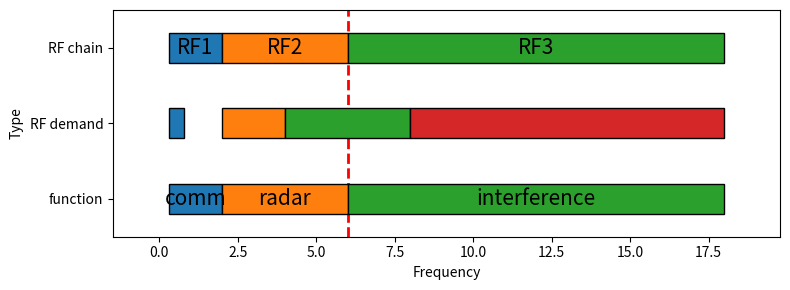

This chart was generated by the following Python code:
import matplotlib.pyplot as plt
import matplotlib.patches as patches
import numpy as np


def plot_two_bandlines(bands1, bands2, bands3):
    """
    绘制两个频段区域，每个区域由多个长方形组成

    Parameters
    ----------
    bands1 : list of tuples [(x1, x2), ...]
        第一条线上各个频段的范围
    bands2 : list of tuples [(x1, x2), ...]
        第二条线上各个频段的范围
    """

    fig, ax = plt.subplots(figsize=(8, 3))

    # y 坐标定义
    y1, y2, y3 = 0, 1, 2
    height = 0.4  # 长方形高度

    # 自动生成不同颜色
    def generate_colors(n):
        # numpy线性颜色生成
        cmap = plt.get_cmap('tab10')
        return [cmap(i % 10) for i in range(n)]

    colors1 = generate_colors(len(bands1))
    colors2 = generate_colors(len(bands2))
    colors3 = generate_colors(len(bands3))

    func_list = ["comm", "radar", "interference"]

    # 绘制第一条线的一组长方形
    for i, (x1, x2) in enumerate(bands1):
        width = x2 - x1
        rect = patches.Rectangle((x1, y1 - height / 2), width, height,
                                 linewidth=1, edgecolor='k',
                                 facecolor=colors1[i])
        ax.add_patch(rect)
        ax.text(
            x1 + width / 2,  # 字的横坐标（矩形中心）
            0,  # 字的纵坐标（矩形中心）
            func_list[i],  # 显示的文字内容
            ha='center', va='center', color='black', fontsize=15
        )

    # 绘制第二条线的一组长方形
    for i, (x1, x2) in enumerate(bands2):
        width = x2 - x1
        rect = patches.Rectangle((x1, y2 - height / 2), width, height,
                                 linewidth=1, edgecolor='k',
                                 facecolor=colors2[i])
        ax.add_patch(rect)

    # 绘制第三条线的一组长方形
    rf_list = ["RF1", "RF2", "RF3"]
    for i, (x1, x2) in enumerate(bands3):
        width = x2 - x1
        rect = patches.Rectangle((x1, y3 - height / 2), width, height,
                                 linewidth=1, edgecolor='k',
                                 facecolor=colors3[i])
        ax.add_patch(rect)
        ax.text(
            x1 + width / 2,  # 字的横坐标（矩形中心）
            2,  # 字的纵坐标（矩形中心）
            rf_list[i],  # 显示的文字内容
            ha='center', va='center', color='black', fontsize=15
        )

    ax.axvline(x=6, ymin=0, ymax=1, color='red', linestyle='--', linewidth=2, zorder=0)

    # 让矩形在竖线之上（zorder=1）
    for patch in ax.patches:
        patch.set_zorder(1)

    ax.set_xlim(3, 9)
    ax.set_ylim(0, 2.2)

    # 设置显示范围
    all_x = [x for band in (bands1 + bands2) for x in band]
    xmin, xmax = min(all_x), max(all_x)
    ax.set_xlim(xmin - 0.1 * (xmax - xmin), xmax + 0.1 * (xmax - xmin))
    ax.set_ylim(-0.5, 2.5)

    # 纵轴无意义，但可标注两条线位置
    ax.set_yticks([y1, y2, y3])
    ax.set_yticklabels(["function", "RF demand", "RF chain"])

    ax.set_xlabel("Frequency")
    ax.set_ylabel("Type")
    ax.set_title("")

    plt.tight_layout()
    plt.show()


# =============================
# 示例用法
if __name__ == "__main__":
    bands1 = [(0.3, 2), (2, 6), (6, 18)]
    bands2 = [(0.3, 0.8), (2, 4), (4, 8), (8, 18)]
    bands3 = [(0.3, 2), (2, 6), (6, 18)]
    plot_two_bandlines(bands1, bands2, bands3)
